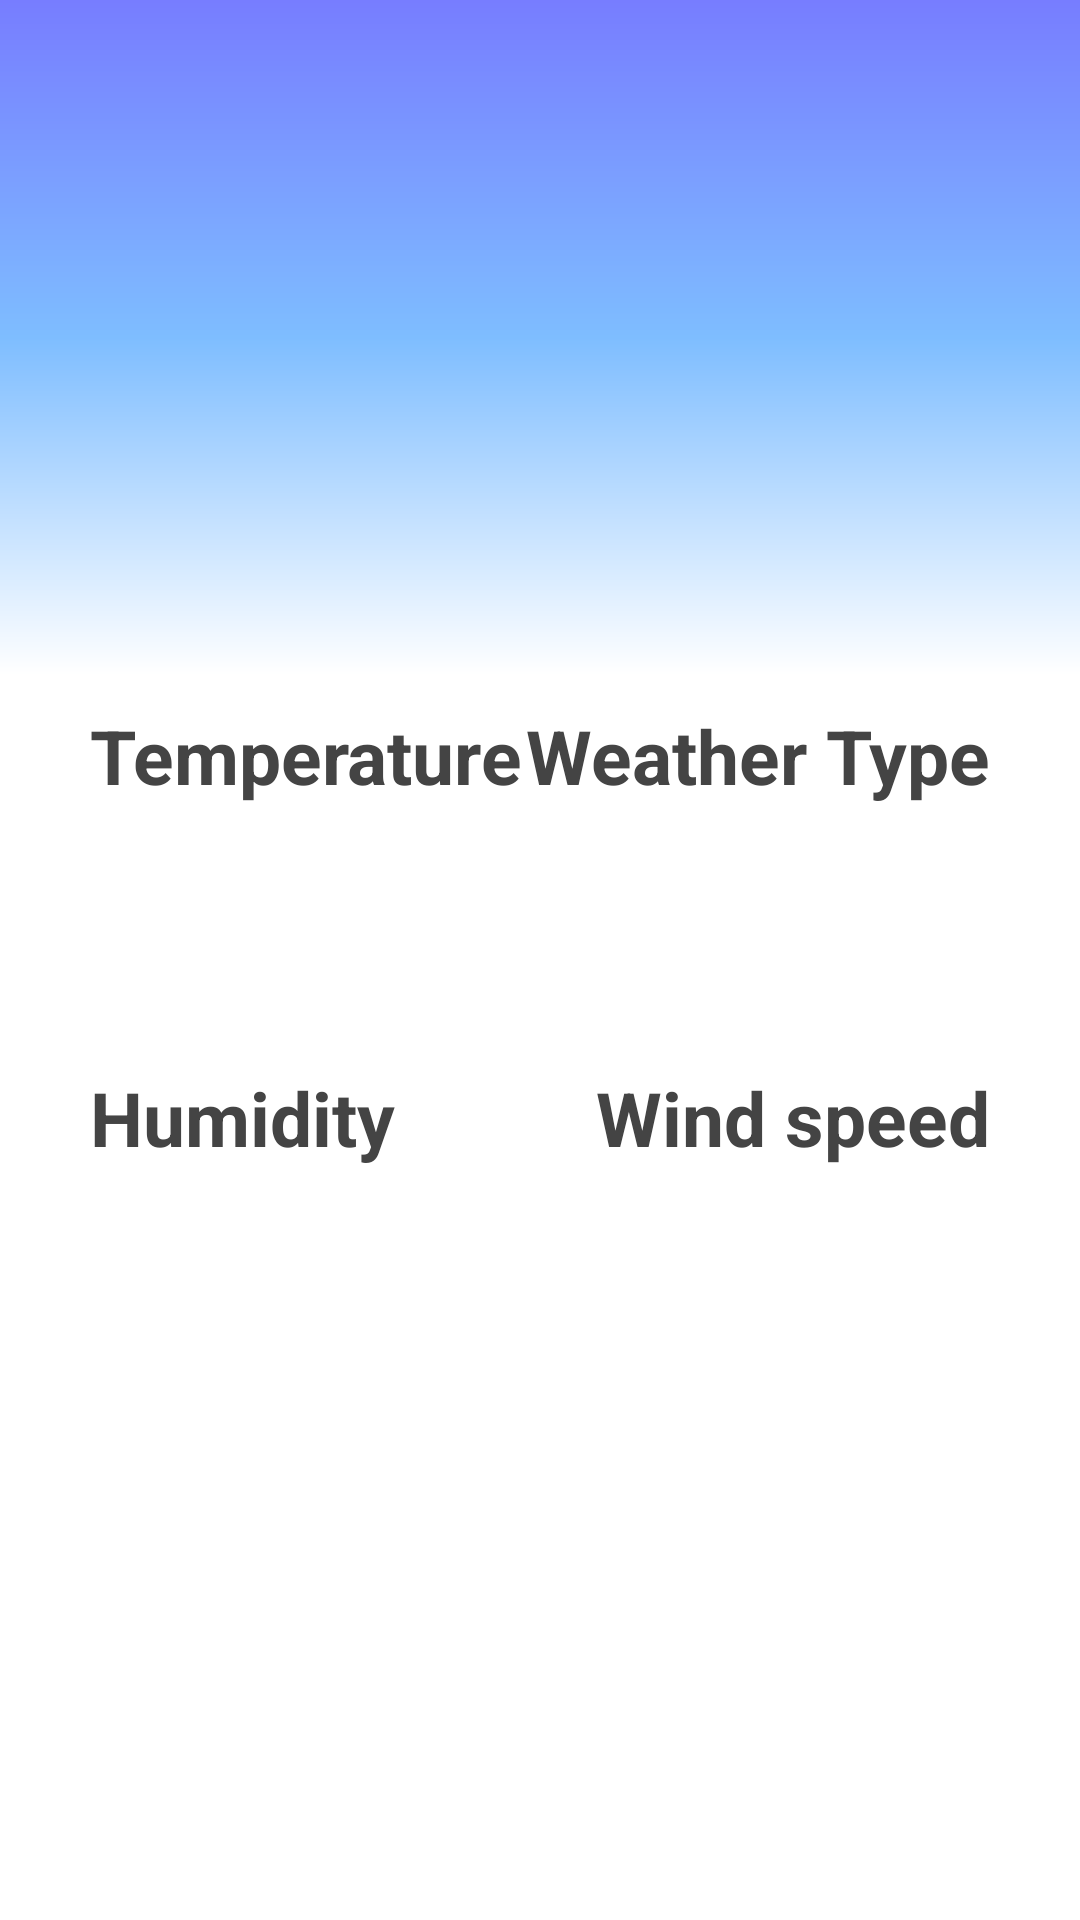

The Android layout XML behind this screen, and the referenced resources:
<!-- AndroidManifest.xml: application theme Theme.AppLaunchTask -->
<!-- res/layout/fragment_weather_screen.xml -->
<?xml version="1.0" encoding="utf-8"?>
<layout xmlns:app="http://schemas.android.com/apk/res-auto">

    <data>

        <variable
            name="weatherData"
            type="com.app.applaunchtask.model.WeatherResponse" />
    </data>

    <ScrollView xmlns:android="http://schemas.android.com/apk/res/android"
        android:layout_width="match_parent"
        android:layout_height="match_parent"
        android:background="@color/white">

        <androidx.constraintlayout.widget.ConstraintLayout xmlns:android="http://schemas.android.com/apk/res/android"
            android:layout_width="match_parent"
            android:layout_height="wrap_content"
            android:orientation="vertical">

            <View
                android:id="@+id/view"
                app:layout_constraintTop_toTopOf="parent"
                android:layout_width="match_parent"
                android:background="@drawable/weather_screen_bg"
                android:layout_height="225dp"/>

            <RelativeLayout
                android:id="@+id/topLay"
                app:layout_constraintTop_toTopOf="parent"
                android:layout_width="match_parent"
                android:layout_height="?actionBarSize">

                <ImageView
                    android:layout_alignParentStart="true"
                    android:src="@drawable/ic_baseline_arrow_back_24"
                    android:layout_centerVertical="true"
                    android:layout_width="40dp"
                    android:layout_marginStart="10dp"
                    android:id="@+id/back"
                    android:padding="5dp"
                    android:layout_height="40dp"
                    app:tint="@color/white" />

                <ImageView
                    android:id="@+id/logout"
                    android:layout_width="40dp"
                    android:layout_height="40dp"
                    android:layout_alignParentEnd="true"
                    android:layout_centerVertical="true"
                    android:layout_marginEnd="20dp"
                    android:padding="10dp"
                    app:tint="@color/white"
                    android:src="@drawable/logout" />


            </RelativeLayout>

            <LinearLayout
                android:id="@+id/dateLay"
                android:layout_width="wrap_content"
                android:layout_height="wrap_content"
                android:visibility="gone"
                android:orientation="vertical"
                android:gravity="center"
                app:layout_constraintStart_toStartOf="parent"
                app:layout_constraintTop_toBottomOf="@id/view">

                <androidx.appcompat.widget.AppCompatTextView
                    android:id="@+id/currentDate"
                    android:layout_width="wrap_content"
                    android:layout_height="wrap_content"
                    android:padding="10dp"
                    android:text="@string/temperature"
                    android:textColor="@color/primaryText"
                    android:textSize="20sp"
                    android:textStyle="bold" />

            </LinearLayout>


            <LinearLayout
                android:id="@+id/tempLay"
                android:layout_marginStart="20dp"
                android:layout_width="wrap_content"
                android:layout_height="wrap_content"
                android:orientation="vertical"
                android:gravity="center"
                app:layout_constraintStart_toStartOf="parent"
                app:layout_constraintTop_toBottomOf="@id/dateLay">

                <androidx.appcompat.widget.AppCompatTextView
                    android:id="@+id/tempView"
                    android:layout_width="wrap_content"
                    android:layout_height="wrap_content"
                    android:padding="10dp"
                    android:text="@string/temperature"
                    android:textColor="@color/primaryText"
                    android:textSize="25sp"
                    android:textStyle="bold" />

                <androidx.appcompat.widget.AppCompatTextView
                    android:layout_width="wrap_content"
                    android:textSize="20sp"
                    android:padding="10dp"
                   android:id="@+id/temperature"
                    android:textColor="@color/primaryText"
                    android:layout_height="wrap_content"/>
            </LinearLayout>



            <LinearLayout
                android:id="@+id/weatherTypeLay"
                android:layout_width="wrap_content"
                android:layout_height="wrap_content"
                android:orientation="vertical"
                android:gravity="center"
                android:layout_marginEnd="20dp"
                app:layout_constraintEnd_toEndOf="parent"
                app:layout_constraintTop_toBottomOf="@id/dateLay">

                <androidx.appcompat.widget.AppCompatTextView
                    android:layout_width="wrap_content"
                    android:layout_height="wrap_content"
                    android:padding="10dp"
                    android:text="@string/weather_type"
                    android:textColor="@color/primaryText"
                    android:textSize="25sp"
                    android:textStyle="bold" />

                <androidx.appcompat.widget.AppCompatTextView
                    android:layout_width="wrap_content"
                    android:textSize="20sp"
                    android:padding="10dp"
                    android:id="@+id/weatherType"
                    android:textColor="@color/primaryText"
                    android:layout_height="wrap_content"/>
            </LinearLayout>

            <LinearLayout
                android:id="@+id/humidityLay"
                android:layout_width="wrap_content"
                android:layout_height="wrap_content"
                android:layout_marginTop="20dp"
                android:orientation="vertical"
                android:layout_marginStart="20dp"
                android:gravity="center"
                app:layout_constraintStart_toStartOf="parent"
                app:layout_constraintTop_toBottomOf="@id/tempLay">

                <androidx.appcompat.widget.AppCompatTextView
                    android:layout_width="wrap_content"
                    android:layout_height="wrap_content"
                    android:padding="10dp"
                    android:text="@string/humidity"
                    android:textColor="@color/primaryText"
                    android:textSize="25sp"
                    android:textStyle="bold" />

                <androidx.appcompat.widget.AppCompatTextView
                    android:layout_width="wrap_content"
                    android:textSize="20sp"
                    android:padding="10dp"
                    android:id="@+id/humidity"
                    android:textColor="@color/primaryText"
                    android:layout_height="wrap_content"/>
            </LinearLayout>


            <LinearLayout
                android:id="@+id/windSpeedLay"
                android:layout_width="wrap_content"
                android:layout_height="wrap_content"
                android:orientation="vertical"
                android:layout_marginTop="20dp"
                android:gravity="center"
                android:layout_marginEnd="20dp"
                app:layout_constraintEnd_toEndOf="parent"
               app:layout_constraintTop_toBottomOf="@id/weatherTypeLay">

                <androidx.appcompat.widget.AppCompatTextView
                    android:layout_width="wrap_content"
                    android:layout_height="wrap_content"
                    android:padding="10dp"
                    android:text="@string/wind_speed"
                    android:textColor="@color/primaryText"
                    android:textSize="25sp"
                    android:textStyle="bold" />

                <androidx.appcompat.widget.AppCompatTextView
                    android:layout_width="wrap_content"
                    android:textSize="20sp"
                    android:padding="10dp"
                    android:id="@+id/windSpeed"
                    android:textColor="@color/primaryText"
                    android:layout_height="wrap_content"/>
            </LinearLayout>

            <androidx.recyclerview.widget.RecyclerView
                app:layout_constraintTop_toBottomOf="@id/humidityLay"
                android:layout_width="match_parent"
                android:id="@+id/recyclerViewHour"
                android:layout_marginStart="20dp"
                android:layout_marginEnd="20dp"
                android:layout_height="wrap_content"/>




        </androidx.constraintlayout.widget.ConstraintLayout>


    </ScrollView>

</layout>
<!-- resources referenced by this layout -->
<resources>
  <color name="primaryText">#444444</color>
  <color name="white">#FFFFFFFF</color>
  <!-- drawable weather_screen_bg (drawable) -->
  <?xml version="1.0" encoding="utf-8"?>
  <shape xmlns:android="http://schemas.android.com/apk/res/android"
      android:shape="rectangle">
  
      <gradient
          android:centerColor="@color/sky_color_2"
          android:endColor="@color/white"
          android:angle="270"
          android:startColor="@color/sky_color_1"/>
  </shape>
  <string name="humidity">Humidity</string>
  <string name="temperature">Temperature</string>
  <string name="weather_type">Weather Type</string>
  <string name="wind_speed">Wind speed</string>
  <style name="Theme.AppLaunchTask" parent="Theme.MaterialComponents.DayNight.NoActionBar">
          
          <item name="colorPrimary">@color/purple_500</item>
          <item name="colorPrimaryVariant">@color/purple_700</item>
          <item name="colorOnPrimary">@color/white</item>
          
          <item name="colorSecondary">@color/teal_200</item>
          <item name="colorSecondaryVariant">@color/teal_700</item>
          <item name="colorOnSecondary">@color/black</item>
          
          <item name="android:statusBarColor" tools:targetApi="l">?attr/colorPrimaryVariant</item>
          
      </style>
  <color name="sky_color_2">#7ebdff</color>
  <color name="sky_color_1">#777dff</color>
  <color name="purple_500">#777dff</color>
  <color name="purple_700">#777dff</color>
  <color name="teal_200">#FF03DAC5</color>
  <color name="teal_700">#FF018786</color>
  <color name="black">#FF000000</color>
</resources>
